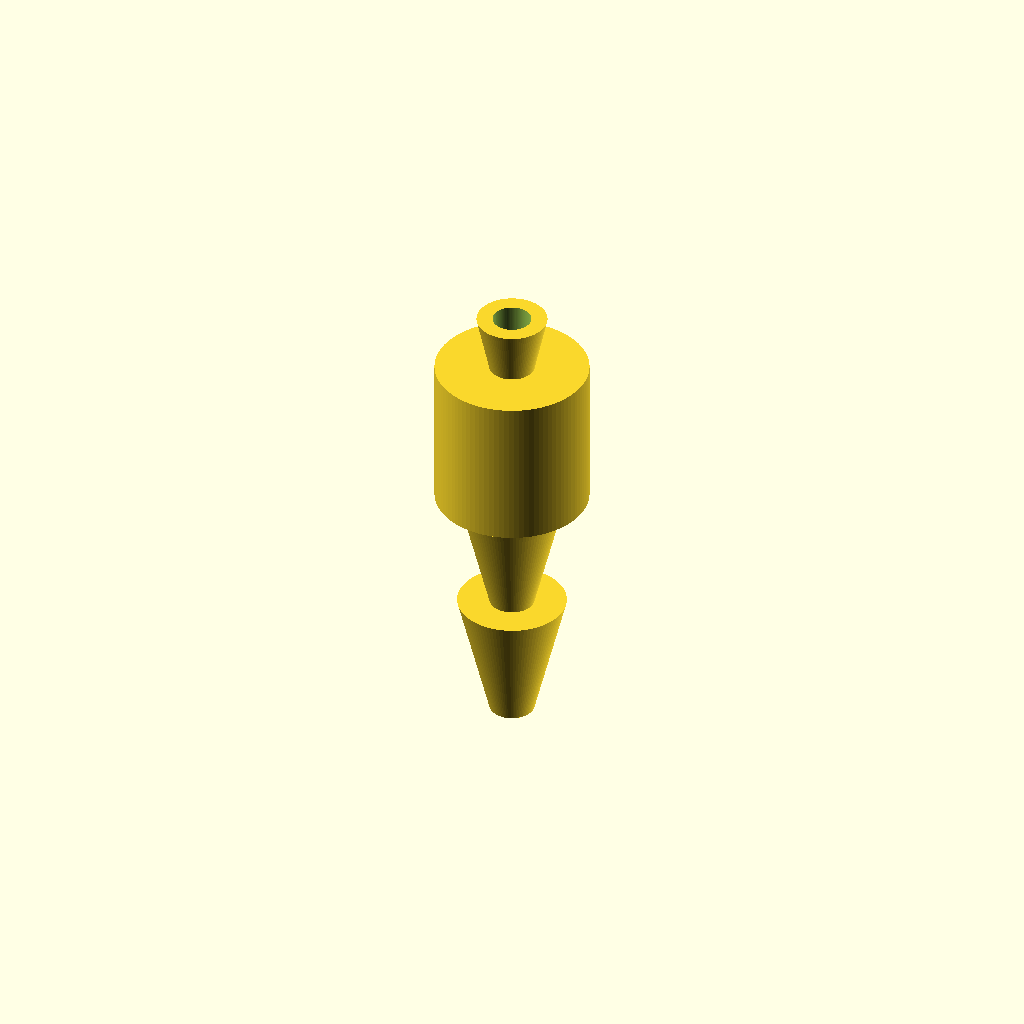
Cell 1: rendered with the file's own defaults.
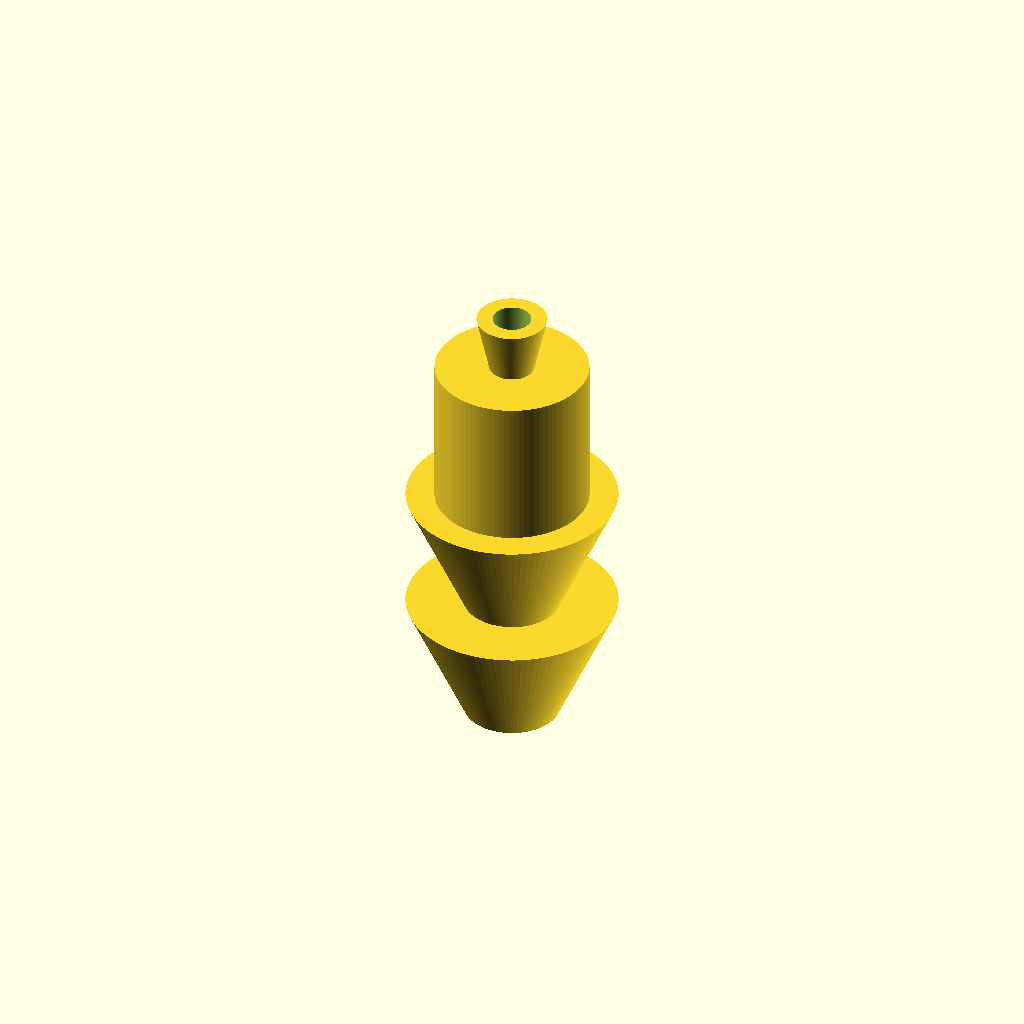
Cell 2 — reducer_in_d set to 16, the other parameters unchanged.
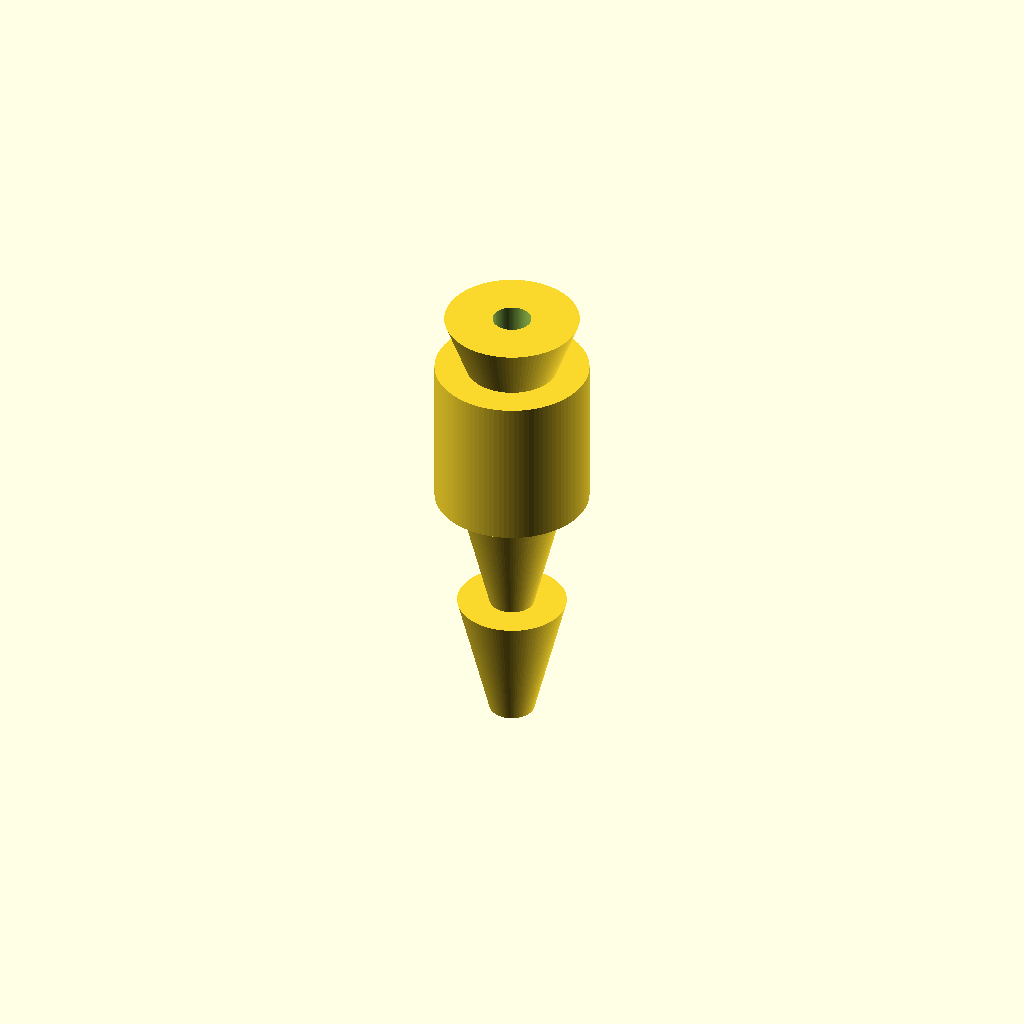
Cell 3 — reducer_out_d set to 10, the other parameters unchanged.
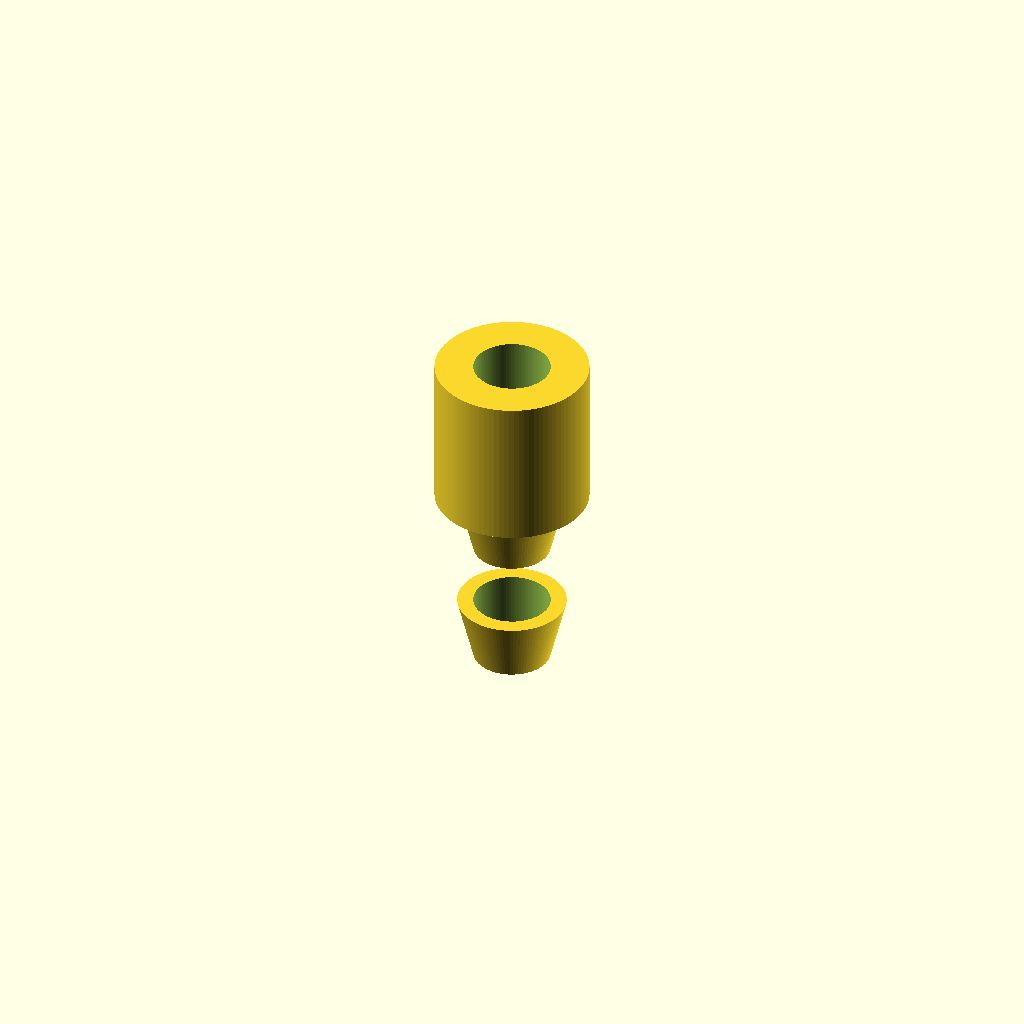
Cell 4: reducer_bore_d = 6 (everything else at default).
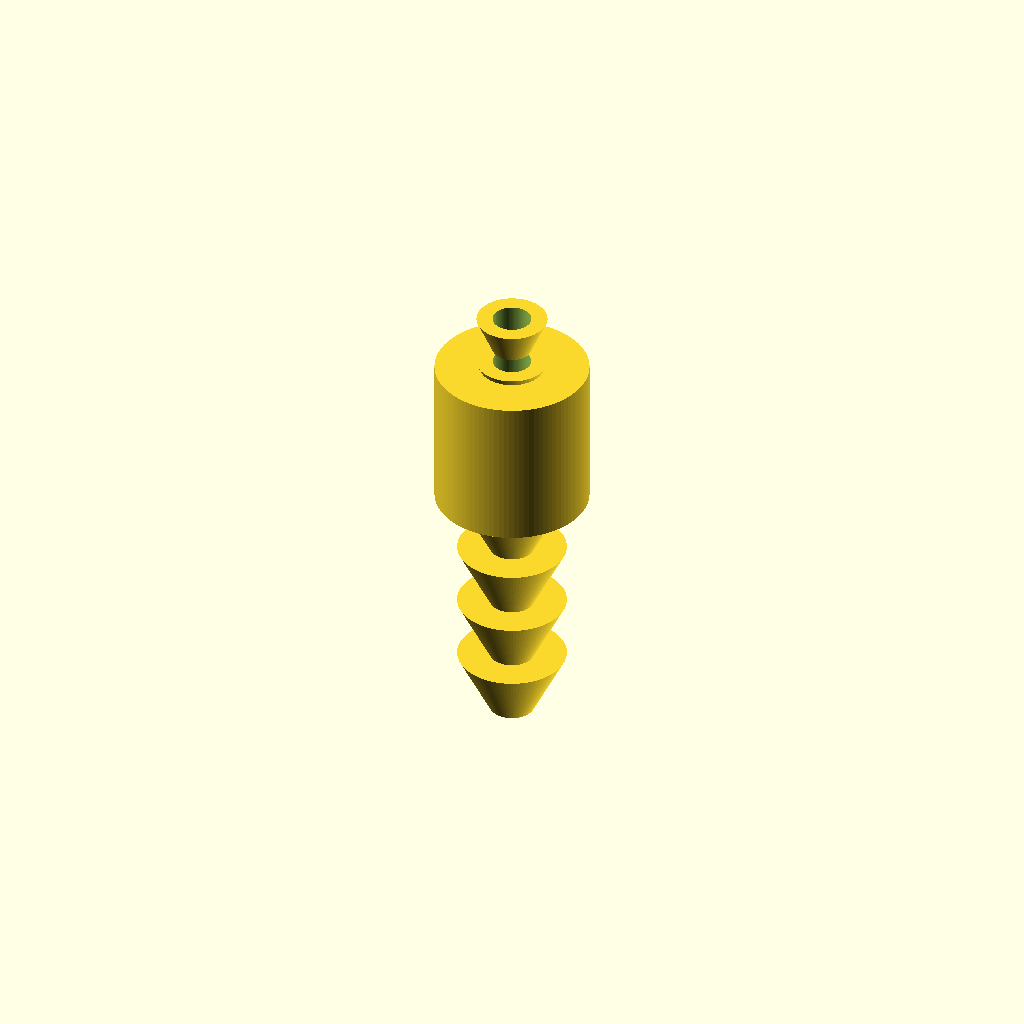
Cell 5: reducer_barb_n = 4 (everything else at default).
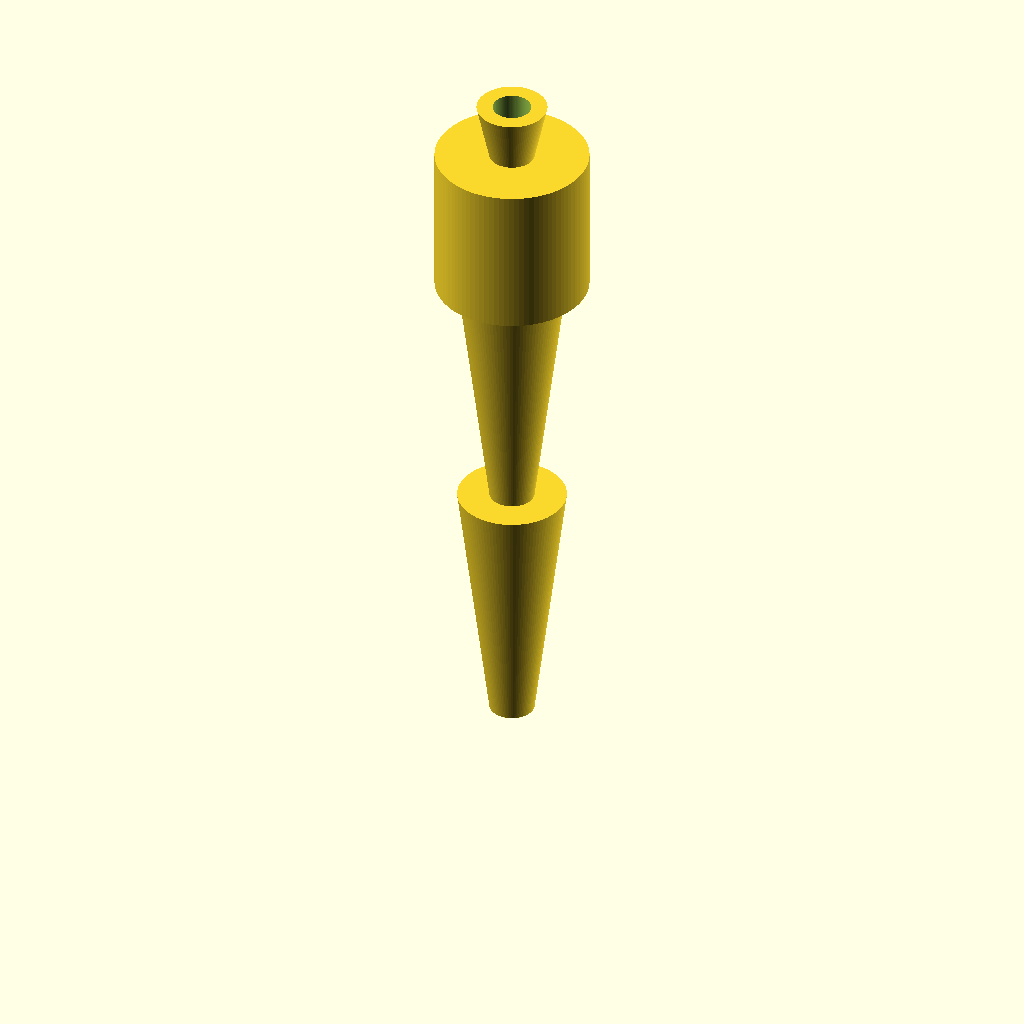
Cell 6: the same model with reducer_len_in = 40.
All cells are drawn from one camera (rotation 55°, 0°, 25°, orthographic, colour scheme Cornfield), so only the parameter changes between them.
OpenSCAD source file bench/results/gpu-v10-g5/code/scadcoder-v10/hose_barb_reducer_8_5_s5_a2.scad:
// Straight hose-barb reducer: 8 mm tubing (z = 0..20) -> 5 mm tubing (z = 25..41)
// Print orientation: standing upright along +Z, centred on the origin in X/Y.
// Units: mm. Bore: 3 mm through the full length.

// ---------------- Parameters ----------------
reducer_in_d     = 8;    // inlet tubing inner diameter
reducer_out_d    = 5;    // outlet tubing inner diameter
reducer_bore_d   = 3;    // through-bore diameter
reducer_barb_n   = 2;    // number of barbs per end (stacked)
reducer_len_in   = 20;   // inlet section length (z = 0..20)
reducer_len_out  = 16;   // outlet section length (z = 25..41)
reducer_collar_d = 12;   // collar diameter (z = 20..25)
reducer_overlap  = 0.5;  // overlap/step depth so adjacent shapes fuse cleanly

$fn = 96;                // curve resolution

// ---------------- Derived ----------------
in_r      = reducer_in_d / 2;      // 4.0 mm
out_r     = reducer_out_d / 2;     // 2.5 mm
collar_r  = reducer_collar_d / 2;  // 6.0 mm

// Barb radii at the key z positions (bottom -> top)
in_b_r0   = (in_r - reducer_overlap) / 2;   // bottom of inlet barbs
in_b_r1   = in_r + reducer_overlap / 2;     // top of inlet barbs
out_b_r0  = (out_r - reducer_overlap) / 2;  // bottom of outlet barbs
out_b_r1  = out_r + reducer_overlap / 2;    // top of outlet barbs

// ---------------- Model ----------------
difference() {
    union() {
        // Inlet barbs: z = 0..20
        for (i = [0 : reducer_barb_n - 1])
            translate([0, 0, i * reducer_len_in / reducer_barb_n])
                cylinder(h = reducer_len_in / reducer_barb_n,
                           r1 = in_b_r0, r2 = in_b_r1);

        // Collar: z = 20..25
        translate([0, 0, reducer_len_in])
            cylinder(h = reducer_collar_d, r = collar_r);

        // Outlet barbs: z = 25..41
        for (i = [0 : reducer_barb_n - 1])
            translate([0, 0, reducer_len_in + reducer_overlap + i * reducer_len_out / reducer_barb_n])
                cylinder(h = reducer_len_out / reducer_barb_n,
                           r1 = out_b_r0, r2 = out_b_r1);
    }

    // Through-bore: 3 mm diameter, full length (extends past top and bottom faces)
    translate([0, 0, -1])
        cylinder(h = reducer_len_in + reducer_collar_d + reducer_len_out + 2, d = reducer_bore_d);
}
Customizer parameters (derived from the source; name, type, default, range or options):
reducer_in_d: number, default 8
reducer_out_d: number, default 5
reducer_bore_d: number, default 3
reducer_barb_n: number, default 2
reducer_len_in: number, default 20
reducer_len_out: number, default 16
reducer_collar_d: number, default 12
reducer_overlap: number, default 0.5
